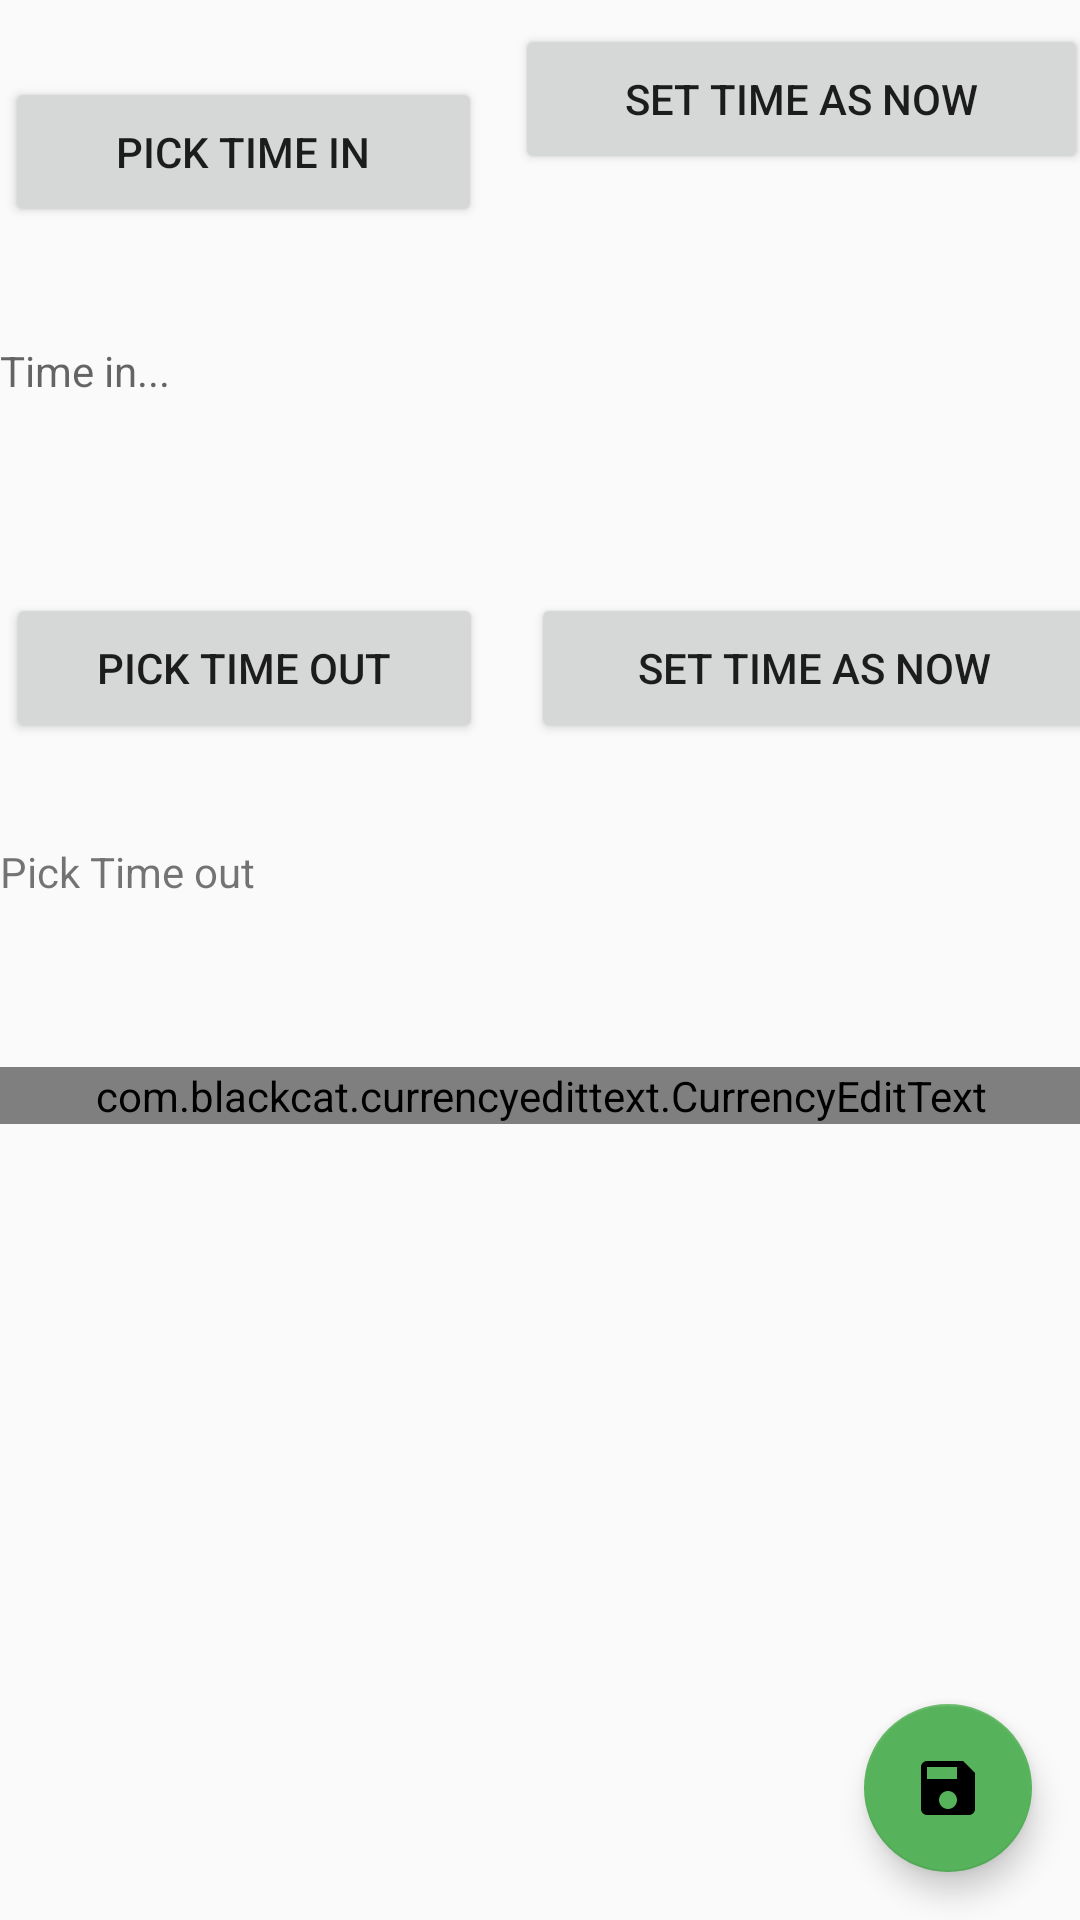

Android layout source for this screen:
<!-- AndroidManifest.xml: application theme AppTheme -->
<!-- res/layout/activity_new_income.xml -->
<?xml version="1.0" encoding="utf-8"?>
<android.support.design.widget.CoordinatorLayout xmlns:android="http://schemas.android.com/apk/res/android"
    xmlns:app="http://schemas.android.com/apk/res-auto"
    xmlns:tools="http://schemas.android.com/tools"
    android:layout_width="match_parent"
    android:layout_height="match_parent">

    <android.support.v7.widget.Toolbar
        android:id="@+id/toolbar"
        android:layout_width="match_parent"
        android:layout_height="wrap_content"
        app:layout_scrollFlags="scroll|enterAlways" />

    <android.support.constraint.ConstraintLayout
        android:id="@+id/myconstraint"
        android:layout_width="match_parent"
        android:layout_height="match_parent"
        app:layout_constraintTop_toBottomOf="@+id/toolbar">

        <Button
            android:id="@+id/pick_timein"
            android:layout_width="159dp"
            android:layout_height="50dp"
            android:layout_marginBottom="13dp"
            android:layout_marginEnd="8dp"
            android:layout_marginLeft="8dp"
            android:layout_marginRight="8dp"
            android:layout_marginStart="8dp"
            android:layout_marginTop="8dp"
            android:text="@string/pick_timein"
            app:layout_constraintBottom_toTopOf="@+id/timein"
            app:layout_constraintEnd_toStartOf="@+id/timeinset_now"
            app:layout_constraintHorizontal_chainStyle="packed"
            app:layout_constraintStart_toStartOf="parent"
            app:layout_constraintTop_toTopOf="parent" />

        <Button
            android:id="@+id/timeinset_now"
            android:layout_width="191dp"
            android:layout_height="50dp"
            android:layout_marginBottom="22dp"
            android:layout_marginEnd="4dp"
            android:layout_marginLeft="3dp"
            android:layout_marginRight="4dp"
            android:layout_marginStart="3dp"
            android:layout_marginTop="8dp"
            android:text="@string/hint_timenow"
            app:layout_constraintBottom_toTopOf="@+id/timein"
            app:layout_constraintEnd_toEndOf="parent"
            app:layout_constraintStart_toEndOf="@+id/pick_timein"
            app:layout_constraintTop_toTopOf="parent"
            app:layout_constraintVertical_bias="0.0"
            app:layout_constraintVertical_chainStyle="spread_inside" />

        <TextView
            android:id="@+id/timein"
            android:layout_width="match_parent"
            android:layout_height="50dp"
            android:layout_marginBottom="8dp"
            android:layout_marginEnd="8dp"
            android:layout_marginRight="8dp"
            android:layout_marginTop="8dp"
            android:hint="@string/hint_timein"
            app:layout_constraintBottom_toTopOf="@+id/pick_timeout"
            app:layout_constraintEnd_toEndOf="parent"
            app:layout_constraintHorizontal_bias="0.0"
            app:layout_constraintStart_toStartOf="parent"
            app:layout_constraintTop_toBottomOf="@+id/pick_timein" />

        <Button
            android:id="@+id/pick_timeout"
            android:layout_width="159dp"
            android:layout_height="50dp"
            android:layout_marginBottom="8dp"
            android:layout_marginEnd="8dp"
            android:layout_marginLeft="8dp"
            android:layout_marginRight="8dp"
            android:layout_marginStart="8dp"
            android:layout_marginTop="8dp"
            android:text="@string/pick_timeout"
            app:layout_constraintBottom_toTopOf="@+id/timeout"
            app:layout_constraintEnd_toStartOf="@+id/timeoutset_now"
            app:layout_constraintStart_toStartOf="parent"
            app:layout_constraintTop_toBottomOf="@+id/timein" />

        <Button
            android:id="@+id/timeoutset_now"
            android:layout_width="189dp"
            android:layout_height="50dp"
            android:layout_marginBottom="8dp"
            android:layout_marginLeft="8dp"
            android:layout_marginStart="8dp"
            android:layout_marginTop="8dp"
            android:text="@string/hint_timenow"
            app:layout_constraintBottom_toTopOf="@+id/timeout"
            app:layout_constraintEnd_toEndOf="parent"
            app:layout_constraintStart_toEndOf="@+id/pick_timeout"
            app:layout_constraintTop_toBottomOf="@+id/timein" />

        <TextView
            android:id="@+id/timeout"
            android:layout_width="match_parent"
            android:layout_height="41dp"
            android:layout_marginBottom="8dp"
            android:layout_marginTop="8dp"
            android:text="@string/pick_timeout"
            app:layout_constraintBottom_toTopOf="@+id/edit_earnings"
            app:layout_constraintEnd_toEndOf="parent"
            app:layout_constraintHorizontal_bias="0.0"
            app:layout_constraintStart_toStartOf="parent"
            app:layout_constraintTop_toBottomOf="@+id/pick_timeout" />

        <com.blackcat.currencyedittext.CurrencyEditText
            android:id="@+id/edit_earnings"
            android:layout_width="match_parent"
            android:layout_height="wrap_content"
            android:layout_marginBottom="248dp"
            android:layout_marginTop="8dp"
            android:digits="0123456789."
            android:inputType="numberDecimal"
            android:padding="@dimen/small_padding"
            android:textSize="18sp"
            app:layout_constraintBottom_toBottomOf="parent"
            app:layout_constraintEnd_toEndOf="parent"
            app:layout_constraintStart_toStartOf="parent"
            app:layout_constraintTop_toBottomOf="@+id/timeout" />

    </android.support.constraint.ConstraintLayout>

    <android.support.design.widget.FloatingActionButton
        android:id="@+id/fab"
        android:layout_width="wrap_content"
        android:layout_height="wrap_content"
        android:layout_gravity="bottom|end"
        android:layout_margin="@dimen/fab_margin"
        android:layout_marginBottom="16dp"
        android:layout_marginEnd="16dp"
        android:layout_marginRight="16dp"
        android:src="@drawable/ic_save_black_24dp"
        app:layout_constraintBottom_toBottomOf="parent"
        app:layout_constraintEnd_toEndOf="parent" />



</android.support.design.widget.CoordinatorLayout>
<!-- resources referenced by this layout -->
<resources>
  <!-- drawable ic_save_black_24dp (drawable) -->
  <vector xmlns:android="http://schemas.android.com/apk/res/android"
          android:width="24dp"
          android:height="24dp"
          android:viewportWidth="24.0"
          android:viewportHeight="24.0"
          android:tint="?attr/color">
      <path
          android:fillColor="#FF000000"
          android:pathData="M17,3L5,3c-1.11,0 -2,0.9 -2,2v14c0,1.1 0.89,2 2,2h14c1.1,0 2,-0.9 2,-2L21,7l-4,-4zM12,19c-1.66,0 -3,-1.34 -3,-3s1.34,-3 3,-3 3,1.34 3,3 -1.34,3 -3,3zM15,9L5,9L5,5h10v4z"/>
  </vector>
  <string name="hint_timein">Time in...</string>
  <string name="hint_timenow">Set time as now</string>
  <string name="pick_timein">Pick Time in</string>
  <string name="pick_timeout">Pick Time out</string>
  <style name="AppTheme" parent="Base.Theme.AppCompat.Light.DarkActionBar">
          
          <item name="colorPrimary">@color/colorPrimary</item>
          <item name="colorPrimaryDark">@color/colorPrimaryDark</item>
          <item name="colorAccent">@color/colorAccent</item>
          <item name="actionModeBackground">@color/colorPrimaryDark</item>
          <item name="actionModeCloseDrawable">@drawable/ic_arrow_back_black_24dp</item>
      </style>
  <color name="colorPrimary">#39a3a1</color>
  <color name="colorPrimaryDark">#5afcf9</color>
  <color name="colorAccent">#57B35B</color>
</resources>
